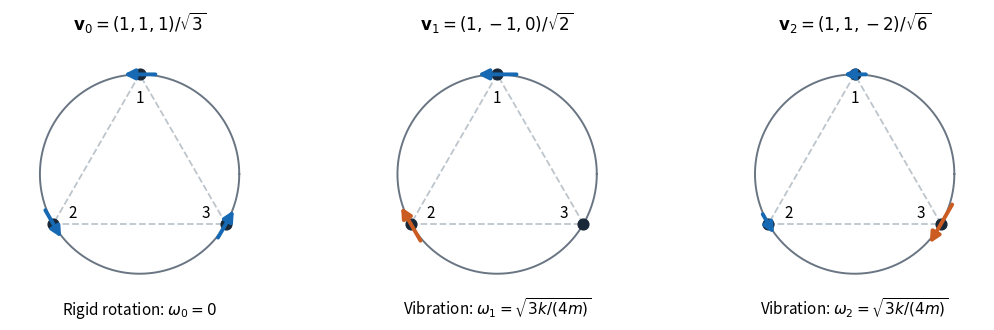

Source code (Python): (Note: this script raises an exception after producing the figure.)
"""Draw NST IB 2024 paper 2 Q7 mode patterns; write the PNG to cwd.

Tested with Python 3.14, NumPy and Matplotlib (see the root pyproject.toml).
Arrows represent relative angular displacements, not forces or velocities.
"""

from pathlib import Path

import matplotlib

matplotlib.use("Agg")
import matplotlib.pyplot as plt
import numpy as np


def main():
    theta = np.pi / 2 + np.arange(3) * 2 * np.pi / 3
    points = np.column_stack((np.cos(theta), np.sin(theta)))
    tangents = np.column_stack((-np.sin(theta), np.cos(theta)))
    modes = ((1, 1, 1), (1, -1, 0), (1, 1, -2))
    labels = (
        r"$\mathbf{v}_0=(1,1,1)/\sqrt{3}$",
        r"$\mathbf{v}_1=(1,-1,0)/\sqrt{2}$",
        r"$\mathbf{v}_2=(1,1,-2)/\sqrt{6}$",
    )
    frequencies = (
        r"Rigid rotation: $\omega_0=0$",
        r"Vibration: $\omega_1=\sqrt{3k/(4m)}$",
        r"Vibration: $\omega_2=\sqrt{3k/(4m)}$",
    )
    fig, axes = plt.subplots(1, 3, figsize=(10.8, 3.65), facecolor="white")
    circle = np.linspace(0, 2 * np.pi, 400)
    for ax, mode, label, frequency in zip(axes, modes, labels, frequencies):
        ax.set_facecolor("white")
        ax.plot(np.cos(circle), np.sin(circle), color="#697582", lw=1.4)
        for i, j in ((0, 1), (1, 2), (2, 0)):
            ax.plot(*points[[i, j]].T, color="#bdc5cc", lw=1.3, ls="--")
        ax.scatter(*points.T, s=60, color="#182838", zorder=3)
        for j, (point, tangent, amount) in enumerate(zip(points, tangents, mode)):
            ax.text(*(0.77 * point), str(j + 1), ha="center", va="center", fontsize=11)
            if amount:
                length = 0.55 * amount / np.sqrt(np.dot(mode, mode))
                start, end = point - length * tangent / 2, point + length * tangent / 2
                ax.annotate(
                    "",
                    xy=end,
                    xytext=start,
                    arrowprops=dict(
                        arrowstyle="-|>",
                        color="#1669b2" if amount > 0 else "#cb5c21",
                        lw=2.8,
                        mutation_scale=15,
                        shrinkA=0,
                        shrinkB=0,
                    ),
                )
        ax.set_title(label, fontsize=12, pad=11)
        ax.text(0.5, -0.04, frequency, transform=ax.transAxes, ha="center", fontsize=11)
        ax.set(xlim=(-1.3, 1.3), ylim=(-1.3, 1.3), aspect="equal")
        ax.axis("off")
    fig.subplots_adjust(left=0.025, right=0.975, top=0.86, bottom=0.15, wspace=0.15)
    fig.savefig(Path.cwd() / (Path(__file__).stem + ".png"), dpi=120, facecolor="white")
    plt.close(fig)


if __name__ == "__main__":
    main()
